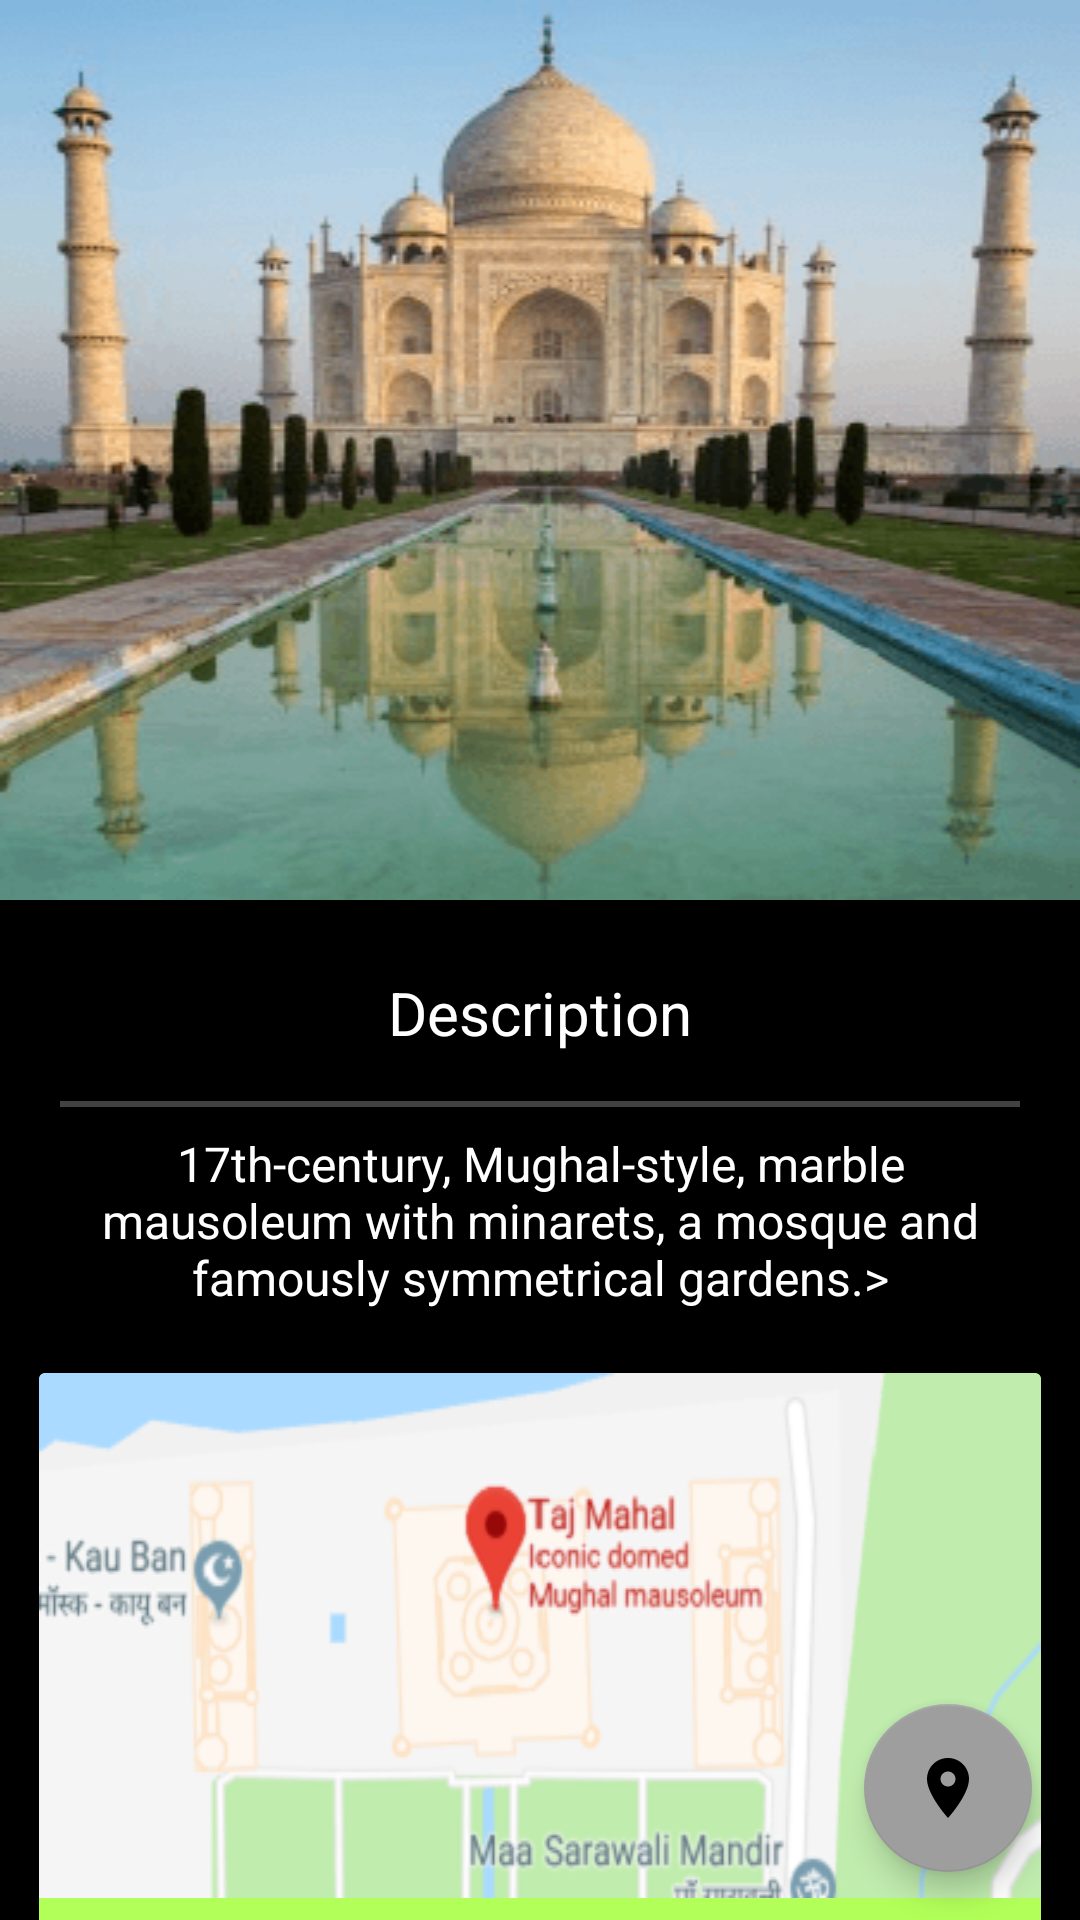

Android layout source for this screen:
<!-- AndroidManifest.xml: application theme AppTheme -->
<!-- res/layout/activity_tajmahal.xml -->
<?xml version="1.0" encoding="utf-8"?>

<android.support.design.widget.CoordinatorLayout xmlns:android="http://schemas.android.com/apk/res/android"
    xmlns:app="http://schemas.android.com/apk/res-auto"
    xmlns:tools="http://schemas.android.com/tools"
    style="@style/coordinate_layout"
    tools:context="com.example.android.worldtourguide.india.TajMahalIndiaActivity">

    <android.support.design.widget.AppBarLayout
        style="@style/app_bar"
        android:background="@drawable/taj_mahal">

        <include layout="@layout/app_bar_layout" />

    </android.support.design.widget.AppBarLayout>

    <android.support.v4.widget.NestedScrollView xmlns:android="http://schemas.android.com/apk/res/android"
        xmlns:app="http://schemas.android.com/apk/res-auto"
        xmlns:tools="http://schemas.android.com/tools"
        android:layout_width="match_parent"
        android:layout_height="match_parent"
        app:layout_behavior="@string/appbar_scrolling_view_behavior">

        <LinearLayout xmlns:android="http://schemas.android.com/apk/res/android"
            style="@style/parent_main_layout">

            <TextView style="@style/description_TV_head" />

            <View
                style="@style/Line"
                android:background="@color/material_grey" />

            <TextView
                style="@style/description_TV_bottom"
                android:text="@string/deccontent_taj" />

            <android.support.v7.widget.CardView
                style="@style/card_view"
                app:cardBackgroundColor="@color/green"
                tools:targetApi="lollipop">

                <LinearLayout style="@style/child_LL">

                    <ImageView
                        style="@style/visitors_image_view"
                        android:src="@drawable/taj_location"
                        tools:ignore="ContentDescription" />

                    <TextView style="@style/location_TV_head" />

                    <TextView
                        style="@style/location_TV_bottom"
                        android:text="@string/taj_time" />

                </LinearLayout>
            </android.support.v7.widget.CardView>

            <android.support.v7.widget.CardView
                style="@style/card_view"
                app:cardBackgroundColor="@color/teal"
                tools:targetApi="lollipop">

                <LinearLayout style="@style/child_LL">

                    <ImageView
                        style="@style/visitors_image_view"
                        android:src="@drawable/taj_visitors"
                        tools:ignore="ContentDescription" />

                    <TextView style="@style/visitors_TV_head" />

                    <TextView
                        style="@style/visitors_TV_bottom"
                        android:text="@string/visitorinfo_taj" />

                </LinearLayout>
            </android.support.v7.widget.CardView>

            <include layout="@layout/slide_container" />

            <android.support.v7.widget.CardView
                style="@style/card_view"
                app:cardBackgroundColor="@color/amber"
                tools:targetApi="lollipop">

                <LinearLayout
                    style="@style/child_LL"
                    tools:ignore="UseCompoundDrawables">

                    <ImageView
                        style="@style/visitors_image_view"
                        android:src="@drawable/quick_fact"
                        tools:ignore="ContentDescription" />

                    <TextView
                        style="@style/visitors_TV_bottom"
                        android:text="@string/taj_fact_content" />

                </LinearLayout>

            </android.support.v7.widget.CardView>

            <TextView style="@style/about_TV_head" />

            <View
                style="@style/Line"
                android:background="@color/material_grey" />

            <TextView
                style="@style/about_TV_bottom"
                android:text="@string/about_taj_1" />

            <LinearLayout
                android:layout_width="match_parent"
                android:layout_height="wrap_content"
                android:layout_marginBottom="8dp"
                android:orientation="horizontal">

                <ImageView
                    android:layout_width="175dp"
                    android:layout_height="250dp"
                    android:src="@drawable/shahjahan"
                    tools:ignore="ContentDescription" />

                <ImageView
                    android:layout_width="175dp"
                    android:layout_height="250dp"
                    android:src="@drawable/mumtaz"
                    tools:ignore="ContentDescription" />

            </LinearLayout>

            <TextView
                style="@style/about_TV_bottom"
                android:text="@string/about_taj_2" />

            <LinearLayout style="@style/parent_contact">

                <TextView style="@style/contact_TV_head" />

                <View style="@style/Line" />

                <TextView
                    style="@style/contact_TV_bottom"
                    android:text="@string/contactinfo_taj" />

            </LinearLayout>

        </LinearLayout>

    </android.support.v4.widget.NestedScrollView>

    <android.support.design.widget.FloatingActionButton
        android:id="@+id/map_view"
        style="@style/fab_action"
        app:backgroundTint="@color/grey"
        app:fabSize="normal" />

</android.support.design.widget.CoordinatorLayout>
<!-- res/layout/app_bar_layout.xml (included above) -->
<android.support.design.widget.CollapsingToolbarLayout
    xmlns:android="http://schemas.android.com/apk/res/android"
    xmlns:app="http://schemas.android.com/apk/res-auto"
    android:id="@+id/toolbar_layout"
    android:layout_width="match_parent"
    android:layout_height="match_parent"
    android:fitsSystemWindows="true"
    app:contentScrim="?attr/colorPrimary"
    app:layout_scrollFlags="scroll|exitUntilCollapsed"
    app:toolbarId="@+id/toolbar">

    <android.support.v7.widget.Toolbar
        android:id="@+id/toolbar"
        android:layout_width="match_parent"
        android:layout_height="?attr/actionBarSize"
        app:layout_collapseMode="pin"
        app:popupTheme="@style/AppTheme.PopupOverlay" />

</android.support.design.widget.CollapsingToolbarLayout>
<!-- res/layout/slide_container.xml (included above) -->
<RelativeLayout xmlns:android="http://schemas.android.com/apk/res/android"
    android:layout_width="match_parent"
    android:layout_height="wrap_content">

    <android.support.v4.view.ViewPager
        android:id="@+id/pager"
        android:layout_width="match_parent"
        android:layout_height="350dp"
        android:layout_alignParentTop="true"
        android:padding="8dp" />

    <me.relex.circleindicator.CircleIndicator
        android:id="@+id/indicator"
        android:layout_width="match_parent"
        android:layout_height="48dp"
        android:layout_alignParentBottom="true" />
</RelativeLayout>
<!-- resources referenced by this layout -->
<resources>
  <color name="amber">#FFC400</color>
  <color name="green">#B2FF59</color>
  <color name="grey">#9E9E9E</color>
  <color name="material_grey">#424242</color>
  <color name="teal">#A7FFEB</color>
  <string name="about_taj_1">
          ★ The Taj Mahal is an ivory-white marble mausoleum on the south bank of the Yamuna river in
          the Indian city of Agra. The Taj Mahal was commissioned by Shah Jahan in 1631, to be built
          in the memory of his wife Mumtaz Mahal, a Persian princess who died giving birth to their
          14th child, Gauhara Begum.\n </string>
  <string name="about_taj_2">
          ★ The tomb is the centrepiece of a 17-hectare complex, which includes a mosque and a guest
          house, and is set in formal gardens bounded on three sides bya crenellated wall.\n\n
          ★ The Taj Mahal complex is believed to have been completed in its entirety in 1653 at a cost
          estimated at the time to be around 32 million rupees, which in 2015 would be approximately
          52.8 billion rupees (U.S. $827 million).\n\n
          ★ The construction project employed some 20,000 artisans under the guidance of a board of
          architects led by the court architect to the emperor, Ustad Ahmad Lahauri.\n\n
          ★ Described by Nobel laureate Rabindranath Tagore as THE TEAR-DROP ON THE CHEEK OF TIME ,
          it is regarded by many as the best example of Mughal architecture and a symbol of Indias rich
          history. </string>
  <string name="contactinfo_taj">
          ★ Official Contacts\n
            "       "" "+91 05622226434\n
            "       "" "( 10:00 am to 5:00 pm )\n\n
          ★ info@tajmahal.gov.in\n
            "       "" "( excluding declared holidays and sundays )\n\n
          ★ Tourist Police Station\n
            "       "" "+91 9454402765\n\n
          ★ Tourist Helpline\n
            "       "" "+91 9356462115\n
            "       "" "( 06:30 am to 5:30 pm )\n\n</string>
  <string name="deccontent_taj">
          17th-century, Mughal-style, marble mausoleum with minarets, a mosque
          and famously symmetrical gardens.&gt;</string>
  <string name="taj_time">
          LOCATION"      "-"     "Dharmapuri, Tajganj\n
          CITY"               "-"     "Agra\n
          STATE"            "-"     "Uttar Pradesh\n
          COUNTRY"      "-"     "India\n
          HEIGHT"          "-"     "73 m (240 ft)\n
          BUILT"              "-"     "1632–1653\n
          ARCHITECT"     "-"     "Ahmad Lahauri\n
          ARCH. STYLE"     "-"     "Mughal Arch.\n
          VISITORS"        "-"     "7–8 Million\n
          OPENED"          "-"     "1648\n</string>
  <string name="visitorinfo_taj">
          ★ OPENING HOURS"   "-"   "Sunrise to Sunset\n\n
          ★ FREE ENTRY"   "-"   "Children below 15 years\n\n
          ★ INDIAN VISITORS"   "-"   "Rs.40\n\n
          ★ SAARC and BIMSTEC COUNTRIES"   "-"   "Rs.530\n\n
          ★ OTHER FOREIGN VISITORS"   "-"   "Rs.1000\n\n
          ★ NOTE"   "-"   "Fridays Closed</string>
  <color name="white">#ffffff</color>
  <string name="about">About</string>
  <color name="black">#000000</color>
  <string name="contactname">Helpline</string>
  <string name="description">Description</string>
  <string name="location">Location</string>
  <string name="visitors">Visitors Information</string>
  <color name="colorPrimary">#3F51B5</color>
  <color name="colorPrimaryDark">#303F9F</color>
  <color name="colorAccent">#FF4081</color>
</resources>
